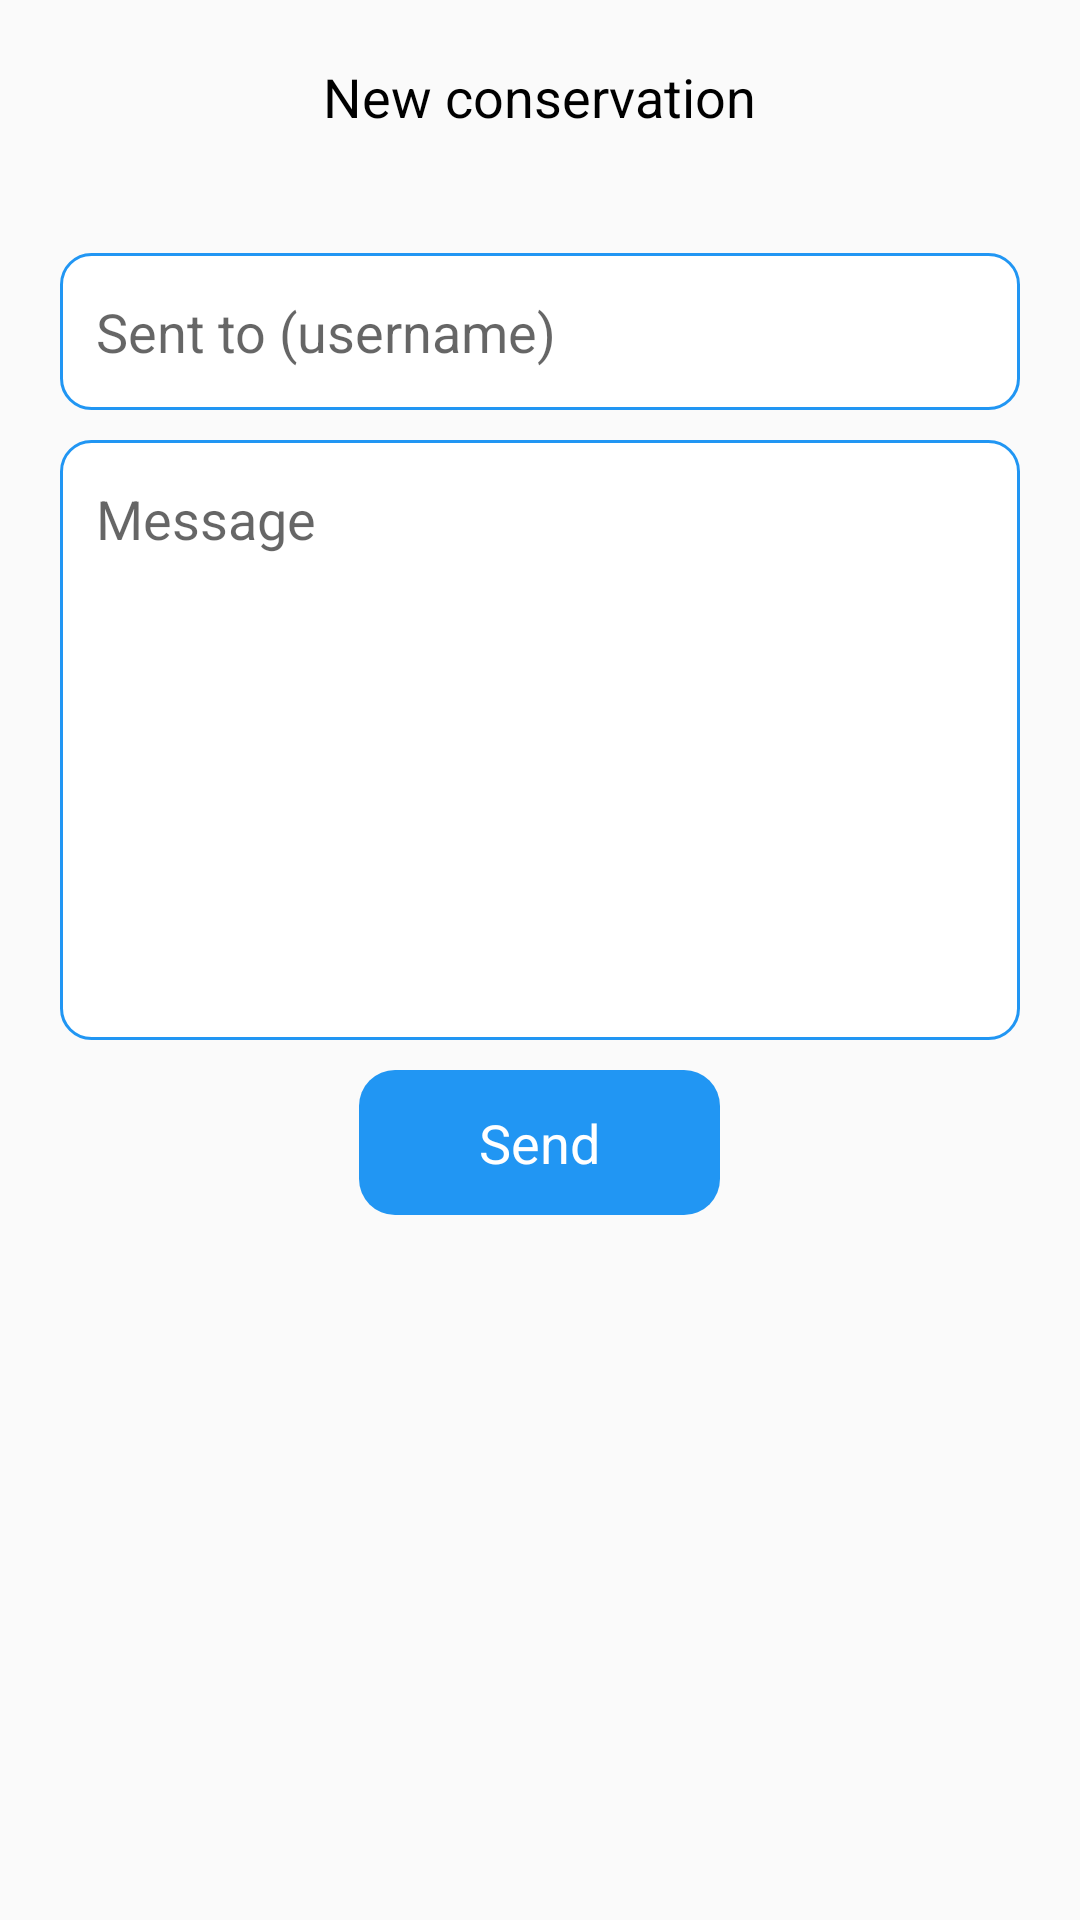

Write the Android layout XML for this screen, with the resource values it uses.
<!-- AndroidManifest.xml: application theme Theme.AppartmentFinder -->
<!-- res/layout/fragment_new_message.xml -->
<?xml version="1.0" encoding="utf-8"?>
<RelativeLayout xmlns:android="http://schemas.android.com/apk/res/android"
    android:layout_width="match_parent"
    android:layout_height="wrap_content">

    <TextView
        android:id="@+id/tv_title"
        android:layout_width="wrap_content"
        android:layout_height="wrap_content"
        android:text="New conservation"
        android:layout_centerHorizontal="true"
        android:textSize="18sp"
        android:layout_marginTop="20dp"
        android:textColor="@color/black"/>

    <EditText
        android:id="@+id/edt_username"
        android:layout_width="match_parent"
        android:layout_height="wrap_content"
        android:layout_marginHorizontal="20dp"
        android:layout_below="@id/tv_title"
        android:paddingHorizontal="12dp"
        android:layout_marginTop="40dp"
        android:paddingVertical="14dp"
        android:background="@drawable/bg_border_10"
        android:hint="Sent to (username)"/>

    <EditText
        android:id="@+id/edt_msg"
        android:layout_width="match_parent"
        android:layout_height="200dp"
        android:layout_marginTop="10dp"
        android:layout_marginHorizontal="20dp"
        android:paddingHorizontal="12dp"
        android:gravity="top
"
        android:layout_below="@id/edt_username"
        android:paddingVertical="14dp"
        android:background="@drawable/bg_border_10"
        android:hint="Message"/>

    <TextView
        android:id="@+id/send"
        android:text="Send"
        android:layout_width="wrap_content"
        android:layout_height="wrap_content"
        android:textSize="18sp"
        android:layout_below="@id/edt_msg"
        android:layout_centerHorizontal="true"
        android:layout_margin="10dp"
        android:paddingHorizontal="40dp"
        android:paddingVertical="12dp"
        android:background="@drawable/bg_next"
        android:textColor="@color/white"/>


</RelativeLayout>
<!-- resources referenced by this layout -->
<resources>
  <color name="black">#FF000000</color>
  <color name="white">#FFFFFFFF</color>
  <!-- drawable bg_border_10 (drawable) -->
  <?xml version="1.0" encoding="utf-8"?>
  <shape xmlns:android="http://schemas.android.com/apk/res/android">
      <corners
          android:radius="10dp"/>
      <solid
          android:color="@color/white"/>
      <stroke
          android:color="@color/colorPrimary"
          android:width="1dp"/>
  
  </shape>
  <!-- drawable bg_next (drawable) -->
  <?xml version="1.0" encoding="utf-8"?>
  <shape xmlns:android="http://schemas.android.com/apk/res/android">
      <corners
          android:radius="12dp"/>
      <solid
          android:color="@color/colorPrimary"/>
  </shape>
  <style name="Theme.AppartmentFinder" parent="Theme.AppCompat.Light.NoActionBar">
          
          <item name="colorPrimary">@color/purple_500</item>
          <item name="colorPrimaryDark">@color/purple_700</item>
          <item name="colorAccent">@color/teal_200</item>
          <item name="fontFamily">@font/op_r</item>
          
      </style>
  <color name="colorPrimary">#2196F3</color>
  <color name="purple_500">#2196F3</color>
  <color name="purple_700">#FF3700B3</color>
  <color name="teal_200">#FF03DAC5</color>
</resources>
